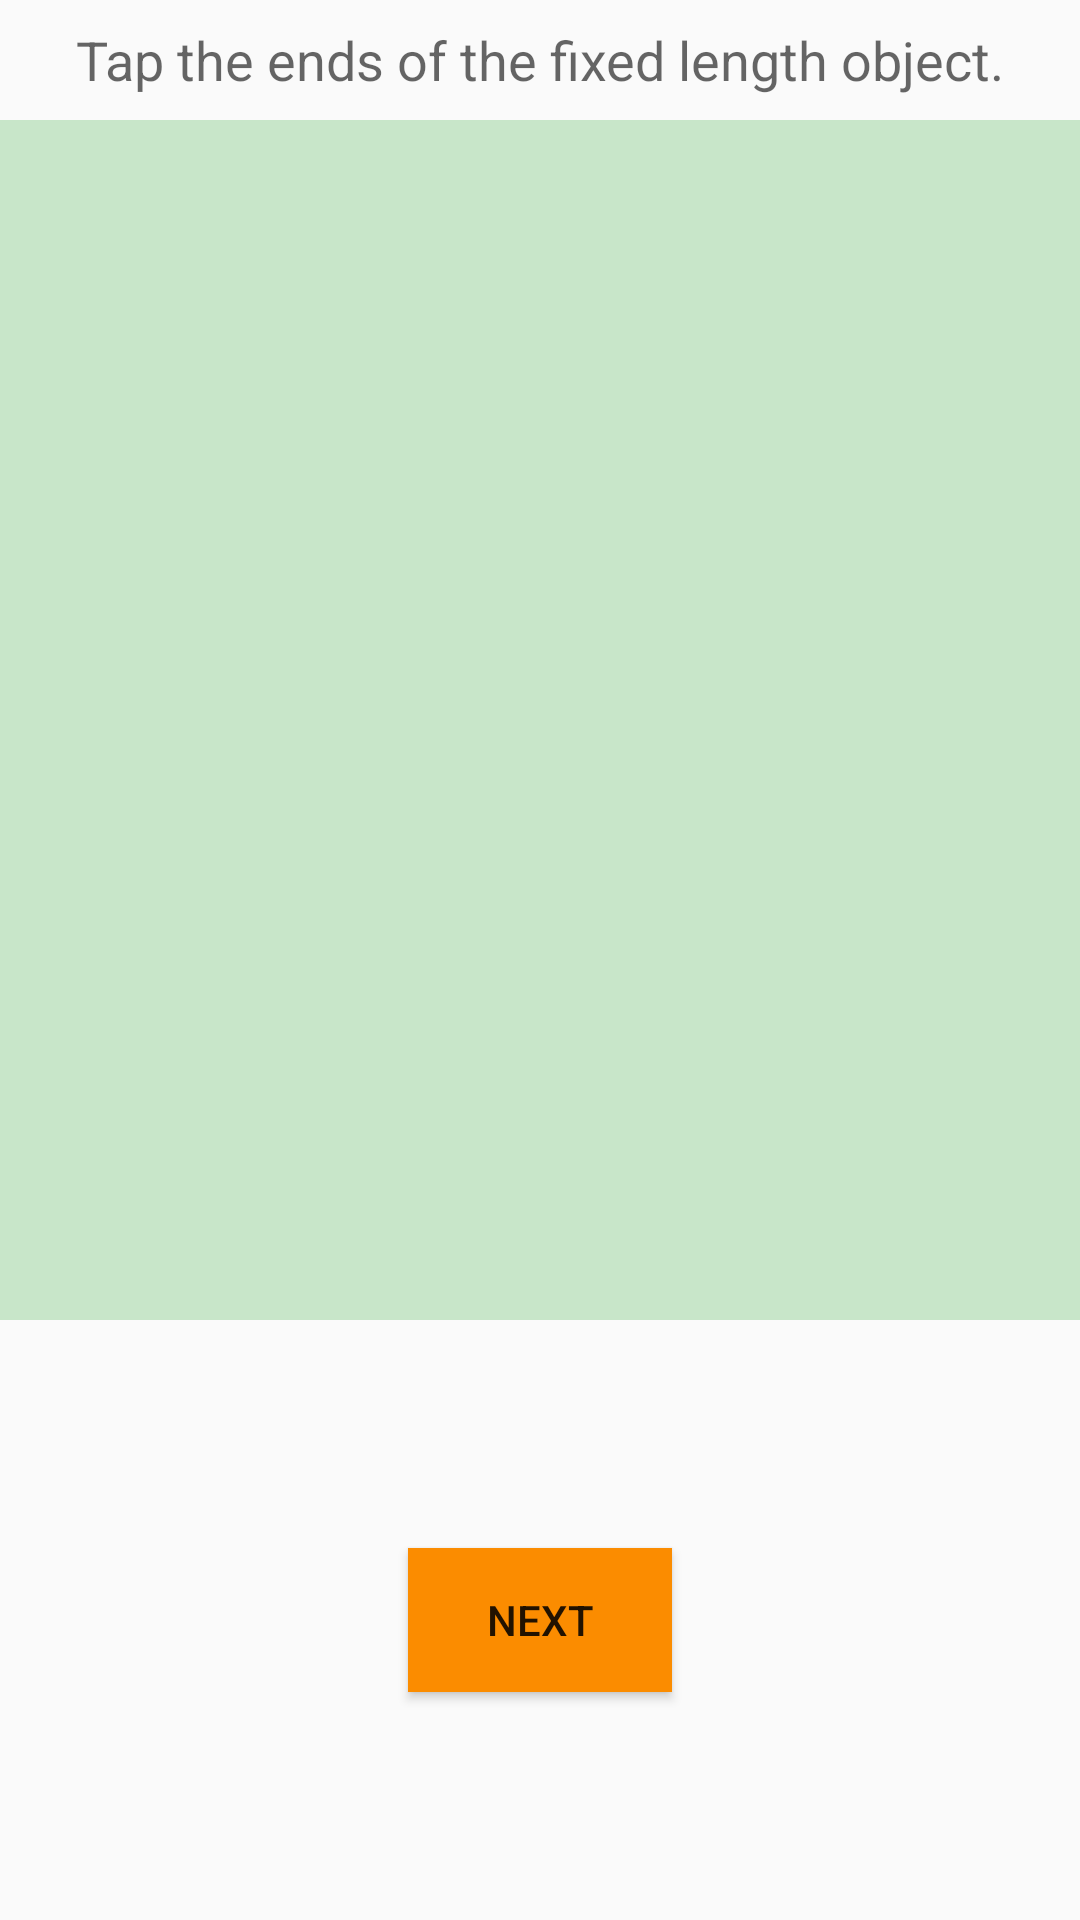

The Android layout XML behind this screen, and the referenced resources:
<!-- AndroidManifest.xml: application theme AppTheme -->
<!-- res/layout/fragment_measure.xml -->
<RelativeLayout xmlns:android="http://schemas.android.com/apk/res/android"
    xmlns:tools="http://schemas.android.com/tools"
    android:layout_width="match_parent"
    android:layout_height="match_parent"
    android:layout_gravity="center"
    tools:context="edu.jhu.inemzer1.snakemeasurer.MeasureFragment">

    <TextView
        android:id="@+id/directions_text"
        android:text="Tap the ends of the fixed length object."
        android:layout_width="match_parent"
        android:layout_height="40dp"
        android:layout_alignParentTop="true"
        android:layout_gravity="center"
        android:textAppearance="@style/TextAppearance.AppCompat.Medium"
        android:textAlignment="center"
        android:layout_centerInParent="false"
        android:layout_centerVertical="false"
        android:gravity="center" />

    <ImageView
        android:id="@+id/snake_image"
        android:layout_width="match_parent"
        android:layout_height="400dp"
        android:layout_below="@id/directions_text"
        android:background="@color/primaryBackgroundDark"/>

    <LinearLayout
        android:layout_width="match_parent"
        android:layout_height="wrap_content"
        android:layout_below="@id/snake_image"
        android:layout_alignParentBottom="true"
        android:gravity="center" >

        <Button
            android:id="@+id/next_button"
            android:text="Next"
            android:layout_width="wrap_content"
            android:layout_height="wrap_content"
            android:layout_marginTop="5dp"
            android:layout_marginBottom="5dp"
            android:background="@color/accent" />

    </LinearLayout>

</RelativeLayout>
<!-- resources referenced by this layout -->
<resources>
  <color name="accent">#FB8C00</color>
  <color name="primaryBackgroundDark">#C8E6C9</color>
  <style name="AppTheme" parent="Theme.AppCompat.Light">
          
          <item name="colorPrimary">@color/primary</item>
          <item name="colorPrimaryDark">@color/primaryDark</item>
          <item name="colorAccent">@color/accent</item>
  
          <item name="windowActionBar">false</item>
          <item name="windowNoTitle">true</item>
      </style>
  <color name="primary">#43A047</color>
  <color name="primaryDark">#2E7D32</color>
</resources>
